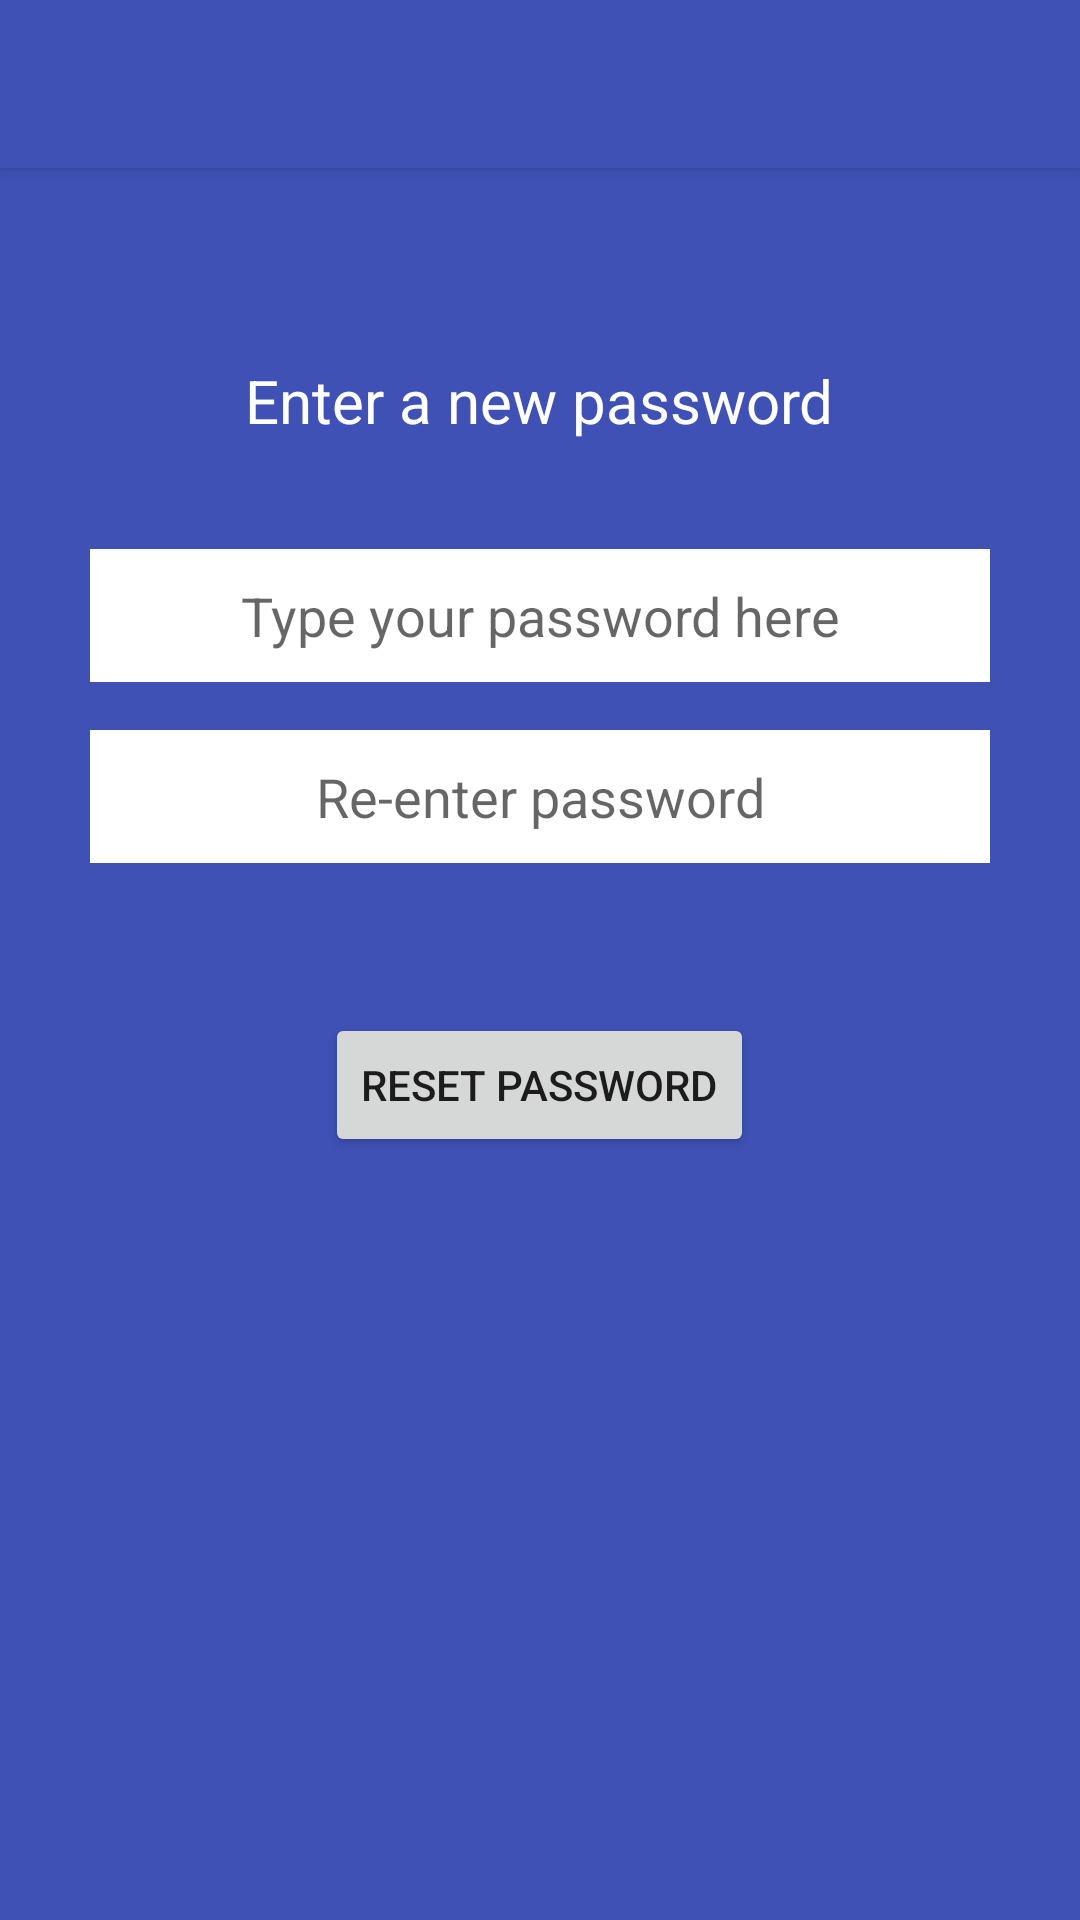

The Android layout XML behind this screen, and the referenced resources:
<!-- AndroidManifest.xml: activity theme AppTheme -->
<!-- res/layout/activity_stuck_reset_password.xml -->
<?xml version="1.0" encoding="utf-8"?>
<android.support.design.widget.CoordinatorLayout
        xmlns:android="http://schemas.android.com/apk/res/android"
        xmlns:app="http://schemas.android.com/apk/res-auto"
        xmlns:tools="http://schemas.android.com/tools"
        android:layout_width="match_parent"
        android:layout_height="match_parent"
        android:fitsSystemWindows="true"
        tools:context="com.example.sammengistu.stuck.activities.StuckResetPasswordActivity">

    <android.support.design.widget.AppBarLayout
            android:layout_height="wrap_content"
            android:layout_width="match_parent"
            android:theme="@style/AppTheme.AppBarOverlay">

        <android.support.v7.widget.Toolbar
                android:id="@+id/toolbar"
                android:layout_width="match_parent"
                android:layout_height="?attr/actionBarSize"
                android:background="?attr/colorPrimary"
                app:popupTheme="@style/AppTheme.PopupOverlay"/>

    </android.support.design.widget.AppBarLayout>

    <include layout="@layout/content_stuck_reset_password"/>

    <LinearLayout android:layout_width="match_parent"
                  android:layout_height="match_parent"
                  android:background="?attr/colorPrimary"
                  android:orientation="vertical">

        <TextView android:layout_width="wrap_content"
                  android:layout_height="wrap_content"
                  android:textColor="@color/colorWhite"
                  android:text="@string/enter_a_new_password"
                  android:layout_gravity="center_horizontal"
                  android:layout_marginTop="120dp"
                  android:textSize="@dimen/toolbar_text_size"
                  android:layout_marginBottom="20dp"/>

        <include
                layout="@layout/create_password_layout"/>

        <Button android:layout_width="wrap_content"
                android:layout_height="wrap_content"
                android:id="@+id/reset_password_button"
                android:layout_gravity="center_horizontal"
                android:layout_marginTop="50dp"
                android:text="@string/reset_password"/>

    </LinearLayout>

</android.support.design.widget.CoordinatorLayout>
<!-- res/layout/content_stuck_reset_password.xml (included above) -->
<?xml version="1.0" encoding="utf-8"?>
<RelativeLayout
    xmlns:android="http://schemas.android.com/apk/res/android"
    xmlns:tools="http://schemas.android.com/tools"
    xmlns:app="http://schemas.android.com/apk/res-auto"
    android:layout_width="match_parent"
    android:layout_height="match_parent"
    android:paddingEnd="@dimen/activity_horizontal_margin"
    android:paddingStart="@dimen/activity_horizontal_margin"
    android:paddingTop="@dimen/activity_vertical_margin"
    android:paddingBottom="@dimen/activity_vertical_margin"
    app:layout_behavior="@string/appbar_scrolling_view_behavior"
    tools:showIn="@layout/activity_stuck_reset_password"
    tools:context="com.example.sammengistu.stuck.activities.StuckResetPasswordActivity">

</RelativeLayout>
<!-- res/layout/create_password_layout.xml (included above) -->
<?xml version="1.0" encoding="utf-8"?>
<LinearLayout xmlns:android="http://schemas.android.com/apk/res/android"
              android:orientation="vertical"
              android:layout_width="match_parent"
              android:layout_gravity="center_horizontal"
              android:layout_height="wrap_content">

    <EditText
            android:id="@+id/password_edit_text"
            android:layout_width="match_parent"
            android:layout_height="wrap_content"
            style="@style/login_edit_text_box"
            android:hint="@string/type_your_password_here"
            android:inputType="textPassword"
            android:layout_marginTop="@dimen/activity_horizontal_margin"/>
    <EditText
            android:id="@+id/reenter_password_edit_text"
            android:layout_width="match_parent"
            android:layout_height="wrap_content"
            style="@style/login_edit_text_box"
            android:hint="@string/re_enter_password"
            android:inputType="textPassword"
            android:layout_marginTop="@dimen/activity_horizontal_margin"/>

</LinearLayout>
<!-- resources referenced by this layout -->
<resources>
  <color name="colorWhite">#ffffff</color>
  <dimen name="activity_horizontal_margin">16dp</dimen>
  <dimen name="activity_vertical_margin">16dp</dimen>
  <dimen name="toolbar_text_size">20sp</dimen>
  <string name="enter_a_new_password">Enter a new password</string>
  <string name="re_enter_password">Re-enter password</string>
  <string name="reset_password">Reset Password</string>
  <string name="type_your_password_here">Type your password here</string>
  <style name="AppTheme.AppBarOverlay" parent="ThemeOverlay.AppCompat.Dark.ActionBar" />
  <style name="AppTheme.PopupOverlay" parent="ThemeOverlay.AppCompat.Light" />
  <style name="login_edit_text_box">
          <item name="android:padding">10dp</item>
          <item name="android:textSize">18sp</item>
          <item name="android:background">@color/colorWhite</item>
          <item name="android:layout_marginStart">30dp</item>
          <item name="android:layout_marginEnd">30dp</item>
          <item name="android:gravity">center</item>
  
      </style>
  <style name="AppTheme" parent="Theme.AppCompat.Light.NoActionBar">
          
          <item name="colorPrimary">@color/colorPrimary</item>
          <item name="colorPrimaryDark">@color/colorPrimaryDark</item>
          <item name="colorAccent">@color/colorAccent</item>
          <item name="android:textColorSecondary">@android:color/white</item>
  
      </style>
  <color name="colorPrimary">#3F51B5</color>
  <color name="colorPrimaryDark">#303F9F</color>
  <color name="colorAccent">#FF4081</color>
</resources>
